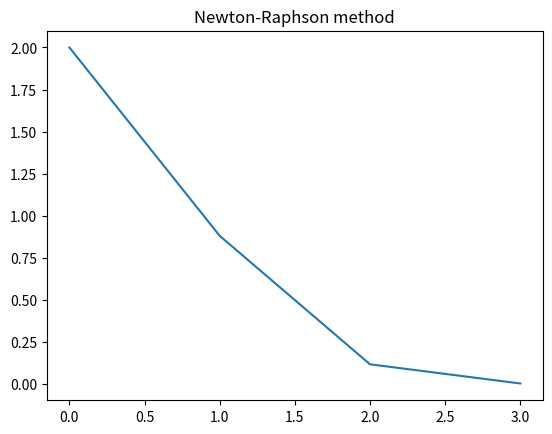

This figure's Python source:
from typing import NewType
import numpy as np
import matplotlib.pyplot as plt
import sympy as sp

def NewtonRaphson(f, df, xi, max_error):
    x = sp.symbols('x')
    errors = []
    prev = 0

    while f.subs(x, xi) > max_error:
        if df.subs(x, xi) == 0:
            return None, None
        
        errors.append(abs(f.subs(x, xi) - f.subs(x, prev)))
        prev = xi
        xi = xi - np.float64(f.subs(x, xi)) / np.float64(df.subs(x, xi))

    return xi, errors


def main():
    x = sp.symbols('x')
    f = x**3 - 5*x + 3
    df = f.diff(x)

    sol, errors = NewtonRaphson(f, df, 2, 1e-6)

    if sol is None:
        print('No solution')
    else:
        print(f'Solution of the function is: {sol}')

        plt.title('Newton-Raphson method')
        plt.plot(errors)
        plt.show()


if __name__ == '__main__':
    main()
